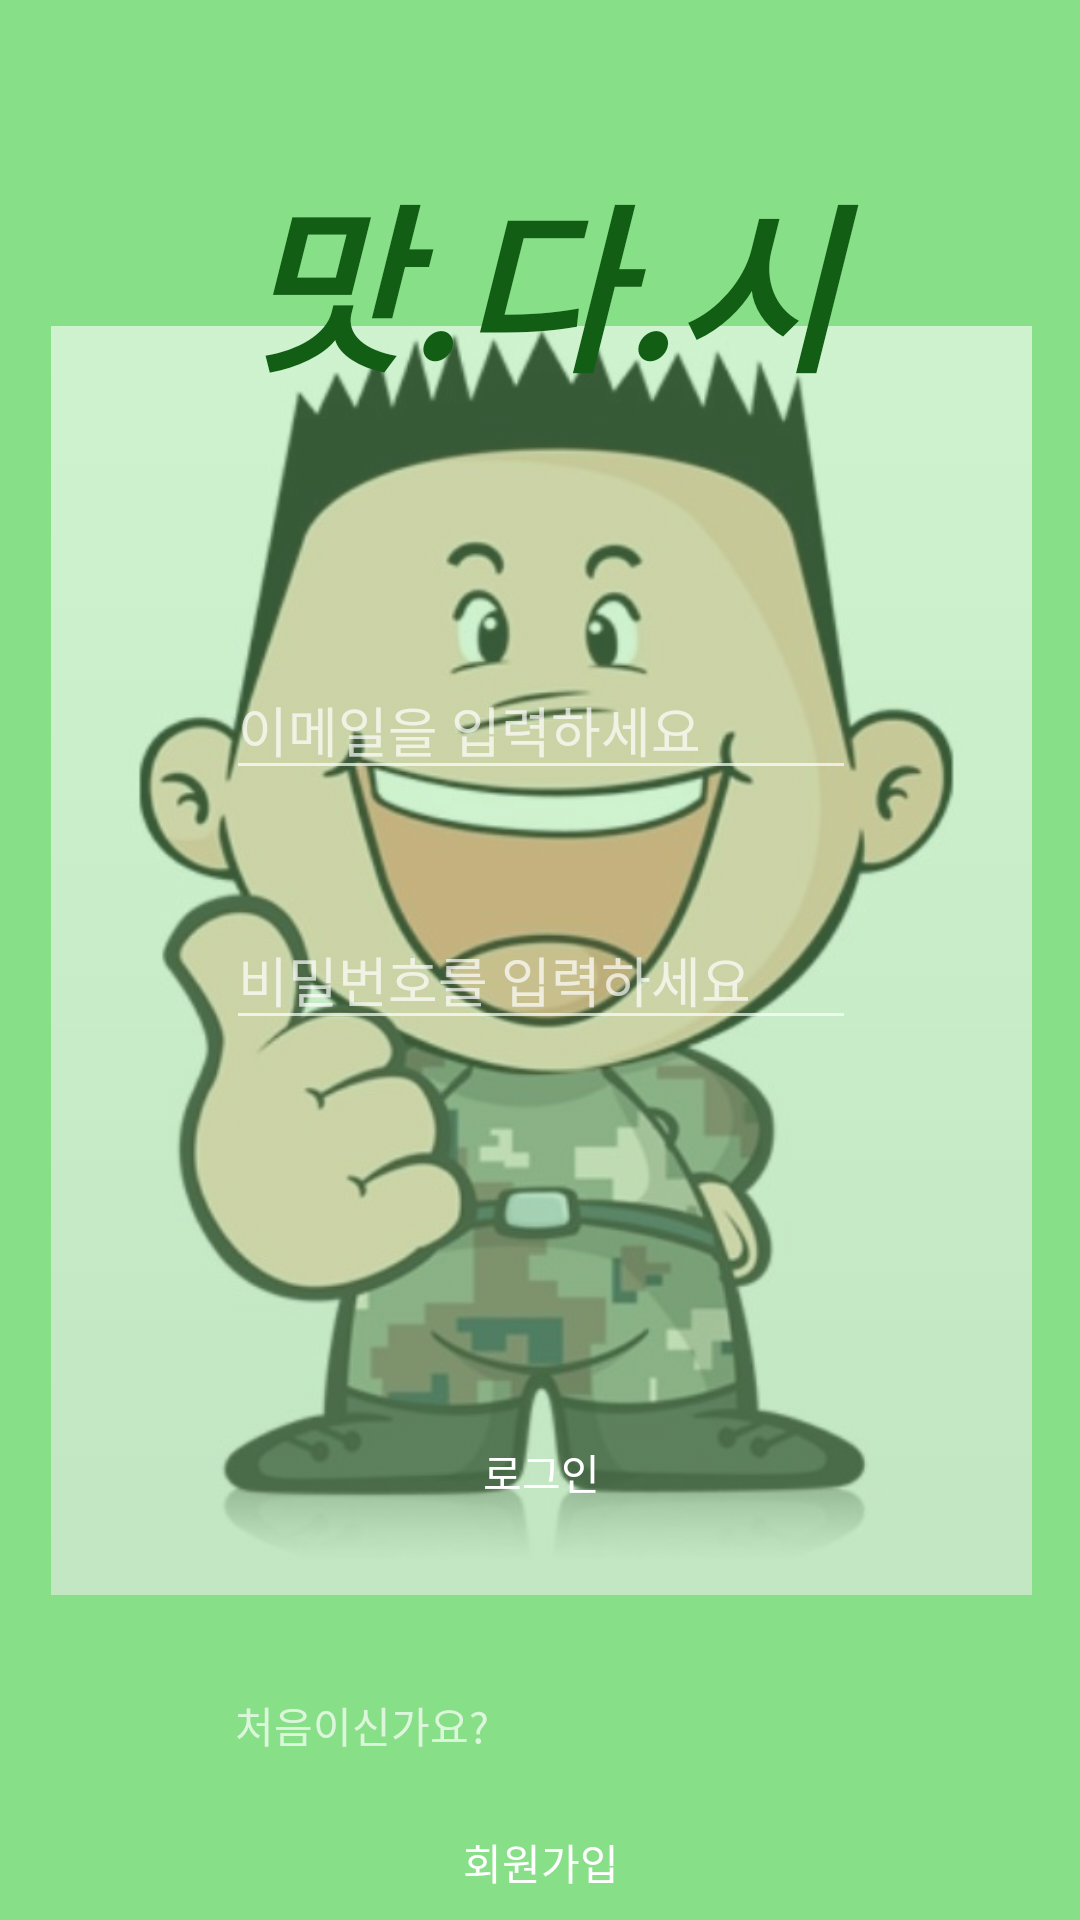

Write the Android layout XML for this screen, with the resource values it uses.
<!-- AndroidManifest.xml: application theme Theme.Login_example -->
<!-- res/layout/activity_login.xml -->
<?xml version="1.0" encoding="utf-8"?>
<androidx.constraintlayout.widget.ConstraintLayout xmlns:android="http://schemas.android.com/apk/res/android"
    xmlns:app="http://schemas.android.com/apk/res-auto"
    xmlns:tools="http://schemas.android.com/tools"
    android:id="@+id/main"
    android:layout_width="match_parent"
    android:layout_height="match_parent"
    android:background="#87DF87"
    tools:context=".LoginActivity">

    <ImageView
        android:id="@+id/imageView2"
        android:layout_width="497dp"
        android:layout_height="423dp"
        android:alpha="0.6"
        app:layout_constraintBottom_toBottomOf="parent"
        app:layout_constraintEnd_toEndOf="parent"
        app:layout_constraintStart_toStartOf="parent"
        app:layout_constraintTop_toTopOf="parent"
        app:srcCompat="@drawable/goodgun" />

    <EditText
        android:id="@+id/et_email"
        android:layout_width="wrap_content"
        android:layout_height="wrap_content"
        android:layout_marginTop="220dp"
        android:ems="10"
        android:hint="이메일을 입력하세요"
        android:inputType="text|textEmailAddress"
        app:layout_constraintEnd_toEndOf="parent"
        app:layout_constraintHorizontal_bias="0.502"
        app:layout_constraintStart_toStartOf="parent"
        app:layout_constraintTop_toTopOf="parent" />

    <EditText
        android:id="@+id/et_pwd"
        android:layout_width="wrap_content"
        android:layout_height="wrap_content"
        android:layout_marginTop="40dp"
        android:ems="10"
        android:hint="비밀번호를 입력하세요"
        android:inputType="text|textPassword"
        app:layout_constraintEnd_toEndOf="parent"
        app:layout_constraintHorizontal_bias="0.502"
        app:layout_constraintStart_toStartOf="parent"
        app:layout_constraintTop_toBottomOf="@+id/et_email" />

    <Button
        android:id="@+id/btn_login"
        android:layout_width="0dp"
        android:layout_height="wrap_content"
        android:layout_marginTop="120dp"
        android:background="@drawable/rectangle"
        android:backgroundTint="#71CF74"
        android:text="로그인"
        app:layout_constraintEnd_toEndOf="@+id/et_pwd"
        app:layout_constraintStart_toStartOf="@+id/et_pwd"
        app:layout_constraintTop_toBottomOf="@+id/et_pwd" />

    <Button
        android:id="@+id/btn_register"
        android:layout_width="0dp"
        android:layout_height="wrap_content"
        android:layout_marginTop="250dp"
        android:background="@drawable/rectangle"
        android:backgroundTint="#71CF74"
        android:text="회원가입"
        app:layout_constraintEnd_toEndOf="@+id/et_pwd"
        app:layout_constraintHorizontal_bias="0.0"
        app:layout_constraintStart_toStartOf="@+id/et_pwd"
        app:layout_constraintTop_toBottomOf="@+id/et_pwd" />

    <TextView
        android:id="@+id/maintitle"
        android:layout_width="319dp"
        android:layout_height="89dp"
        android:layout_marginTop="50dp"
        android:text="맛.다.시"
        android:textAlignment="center"
        android:textColor="#125E15"
        android:textSize="60sp"
        android:textStyle="bold|italic"
        app:layout_constraintEnd_toEndOf="parent"
        app:layout_constraintStart_toStartOf="parent"
        app:layout_constraintTop_toTopOf="parent" />

    <TextView
        android:id="@+id/helptext"
        android:layout_width="203dp"
        android:layout_height="22dp"
        android:layout_marginTop="50dp"
        android:text="처음이신가요?"
        app:layout_constraintEnd_toEndOf="@+id/btn_login"
        app:layout_constraintHorizontal_bias="0.428"
        app:layout_constraintStart_toStartOf="@+id/btn_login"
        app:layout_constraintTop_toBottomOf="@+id/btn_login" />


</androidx.constraintlayout.widget.ConstraintLayout>
<!-- resources referenced by this layout -->
<resources>
  <!-- drawable goodgun: jpg bitmap (drawable, 42859 bytes) -->
  <style name="Theme.Login_example" parent="Base.Theme.Login_example" />
  <style name="Base.Theme.Login_example" parent="Theme.AppCompat.NoActionBar">
          
          
      </style>
</resources>
